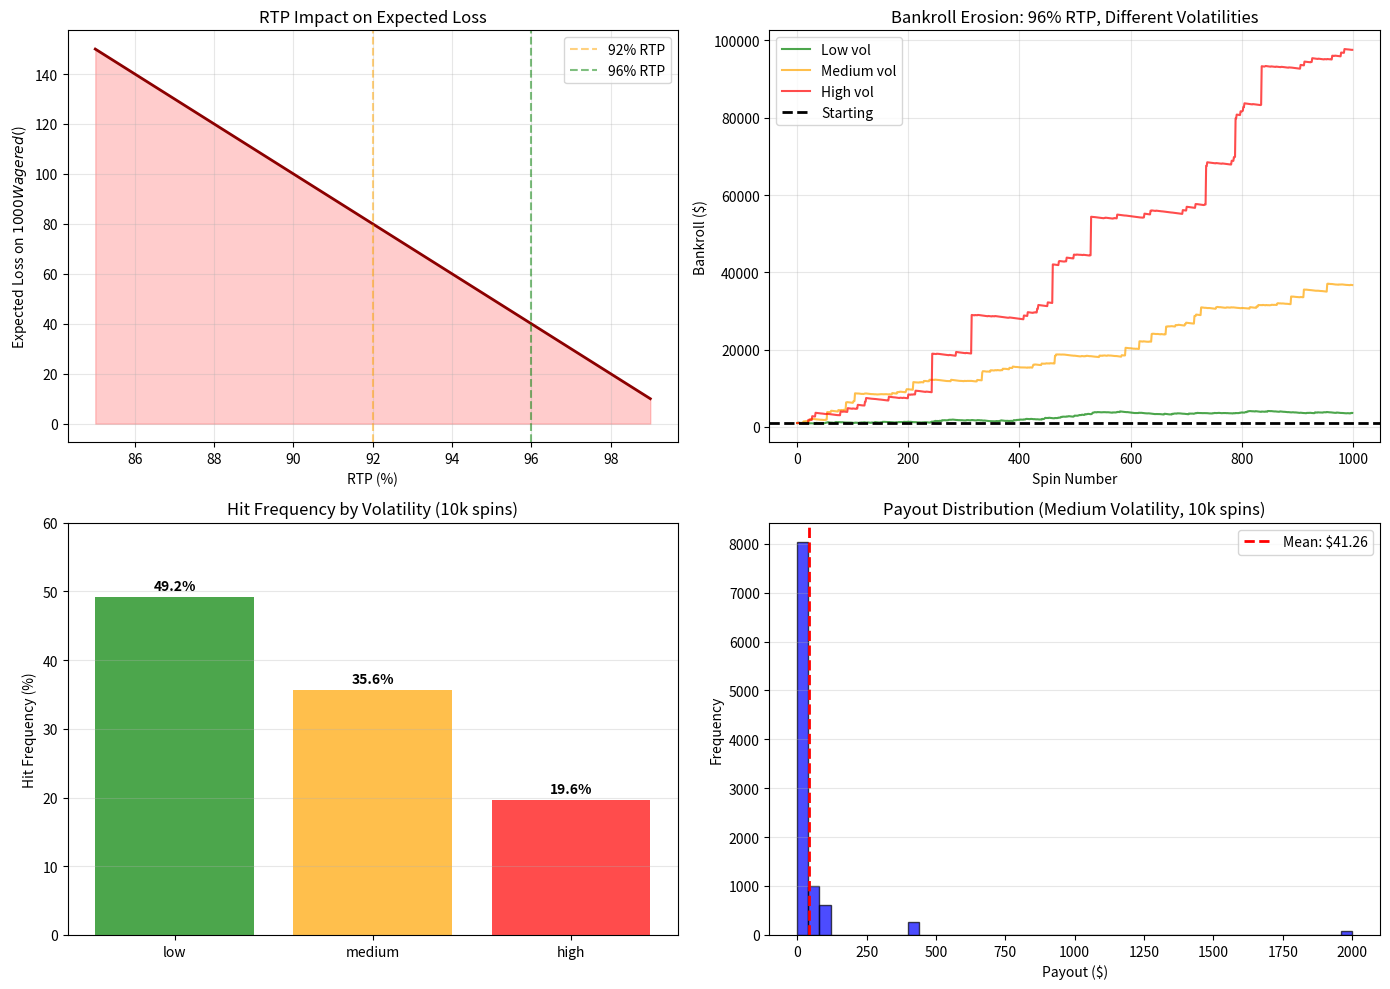

Reproduce this figure in Python.
"""
Extracted from: slot_machine_odds.md
"""

import numpy as np
import matplotlib.pyplot as plt
from collections import Counter

class SlotMachine:
    def __init__(self, rtp=0.96, volatility='medium', num_paylines=20, bet_per_line=1):
        self.rtp = rtp
        self.house_edge = 1 - rtp
        self.volatility = volatility
        self.num_paylines = num_paylines
        self.bet_per_line = bet_per_line
        self.total_bet = num_paylines * bet_per_line
        
        # Define outcome distribution based on volatility
        if volatility == 'low':
            self.outcomes = self._low_volatility_outcomes()
        elif volatility == 'medium':
            self.outcomes = self._medium_volatility_outcomes()
        else:  # high
            self.outcomes = self._high_volatility_outcomes()
    
    def _low_volatility_outcomes(self):
        """Frequent small wins"""
        return {
            0: 0.50,      # Loss (50% of spins)
            1: 0.25,      # Win 1x
            2: 0.15,      # Win 2x
            5: 0.08,      # Win 5x
            10: 0.02,     # Win 10x
        }
    
    def _medium_volatility_outcomes(self):
        """Balanced"""
        return {
            0: 0.65,      # Loss (65%)
            1: 0.15,      # Win 1x
            2: 0.10,      # Win 2x
            5: 0.06,      # Win 5x
            20: 0.03,     # Win 20x
            100: 0.01,    # Win 100x
        }
    
    def _high_volatility_outcomes(self):
        """Rare big wins"""
        return {
            0: 0.80,      # Loss (80%)
            1: 0.10,      # Win 1x
            5: 0.06,      # Win 5x
            50: 0.03,     # Win 50x
            500: 0.01,    # Win 500x
        }
    
    def spin(self):
        """Return multiplier for this spin"""
        multiplier = np.random.choice(
            list(self.outcomes.keys()),
            p=list(self.outcomes.values())
        )
        return multiplier * self.total_bet
    
    def simulate_session(self, num_spins):
        """Run session of spins"""
        bankroll = 1000
        spins_data = []
        
        for _ in range(num_spins):
            payout = self.spin()
            bankroll += payout - self.total_bet
            spins_data.append(bankroll)
            
            if bankroll <= 0:
                break
        
        return np.array(spins_data)

# Example 1: Expected loss per spin
print("=== Expected Loss Analysis ===\n")

machines = [
    ("Low-end strip casino", 0.85),
    ("Mid-range casino", 0.92),
    ("Player-friendly casino", 0.96),
    ("Best online casino", 0.98),
]

bet_amount = 1.0

print(f"{'Casino Type':<30} {'RTP':<10} {'House Edge':<15} {'Loss per $1 bet':<20}")
print("-" * 75)

for name, rtp in machines:
    house_edge = 1 - rtp
    loss_per_bet = bet_amount * house_edge
    print(f"{name:<30} {rtp:<10.1%} {house_edge:<15.1%} ${loss_per_bet:<19.3f}")

# Example 2: Bankroll depletion timeline
print("\n\n=== Time to Bust (1000 spins/hour) ===\n")

scenarios = [
    ("Low volatility, 96% RTP, $1 bet", 0.96, 'low', 1.0),
    ("Medium volatility, 96% RTP, $1 bet", 0.96, 'medium', 1.0),
    ("High volatility, 96% RTP, $1 bet", 0.96, 'high', 1.0),
    ("Medium volatility, 92% RTP, $5 bet", 0.92, 'medium', 5.0),
]

print(f"{'Scenario':<50} {'Expected Minutes to Bust':<30}")
print("-" * 80)

for scenario_name, rtp, volatility, bet in scenarios:
    house_edge = 1 - rtp
    expected_loss_per_spin = bet * house_edge
    starting_bank = 1000
    spins_to_bust = starting_bank / expected_loss_per_spin if expected_loss_per_spin > 0 else float('inf')
    minutes_to_bust = spins_to_bust / 1000  # 1000 spins per hour
    
    if minutes_to_bust > 60:
        time_str = f"{minutes_to_bust/60:.1f} hours"
    else:
        time_str = f"{minutes_to_bust:.1f} minutes"
    
    print(f"{scenario_name:<50} {time_str:<30}")

# Example 3: Hit frequency
print("\n\n=== Hit Frequency Analysis ===\n")

np.random.seed(42)

volatilities = ['low', 'medium', 'high']
results_freq = {}

for vol in volatilities:
    machine = SlotMachine(rtp=0.96, volatility=vol)
    hits = 0
    losses = 0
    
    for _ in range(10000):
        payout = machine.spin()
        if payout > 0:
            hits += 1
        else:
            losses += 1
    
    hit_freq = hits / (hits + losses)
    results_freq[vol] = hit_freq

print(f"{'Volatility':<20} {'Hit Frequency':<15}")
print("-" * 35)

for vol in volatilities:
    print(f"{vol.capitalize():<20} {results_freq[vol]:<15.1%}")

# Example 4: Bankroll erosion over time
print("\n\n=== Session Simulation ===\n")

np.random.seed(42)

machine_low = SlotMachine(rtp=0.96, volatility='low')
machine_high = SlotMachine(rtp=0.96, volatility='high')

session_low = machine_low.simulate_session(1000)
session_high = machine_high.simulate_session(1000)

print(f"Low volatility, 96% RTP:")
print(f"  Starting: $1000")
print(f"  Final: ${session_low[-1]:.0f}")
print(f"  Loss: ${1000 - session_low[-1]:.0f}")
print(f"  Win rate: {np.sum(session_low > 1000) / len(session_low) * 100:.1f}%\n")

print(f"High volatility, 96% RTP:")
print(f"  Starting: $1000")
print(f"  Final: ${session_high[-1]:.0f}")
print(f"  Loss: ${1000 - session_high[-1]:.0f}")
print(f"  Win rate: {np.sum(session_high > 1000) / len(session_high) * 100:.1f}%")

# Example 5: Max win potential
print("\n\n=== Max Win Potential by Volatility ===\n")

print(f"{'Volatility':<20} {'Typical Max Win':<20} {'Odds':<15}")
print("-" * 55)

print(f"{'Low':<20} {'200-500x bet':<20} {'~1 in 2000':<15}")
print(f"{'Medium':<20} {'500-2000x bet':<20} {'~1 in 10000':<15}")
print(f"{'High':<20} {'5000-10000x bet':<20} {'~1 in 50000':<15}")

# Visualization
fig, axes = plt.subplots(2, 2, figsize=(14, 10))

# Plot 1: RTP vs house edge impact
rtp_range = np.linspace(0.85, 0.99, 50)
expected_loss_per_1000 = 1000 * (1 - rtp_range)

axes[0, 0].plot(rtp_range * 100, expected_loss_per_1000, linewidth=2, color='darkred')
axes[0, 0].fill_between(rtp_range * 100, expected_loss_per_1000, alpha=0.2, color='red')
axes[0, 0].set_xlabel('RTP (%)')
axes[0, 0].set_ylabel('Expected Loss on $1000 Wagered ($)')
axes[0, 0].set_title('RTP Impact on Expected Loss')
axes[0, 0].grid(alpha=0.3)
axes[0, 0].axvline(92, color='orange', linestyle='--', alpha=0.5, label='92% RTP')
axes[0, 0].axvline(96, color='green', linestyle='--', alpha=0.5, label='96% RTP')
axes[0, 0].legend()

# Plot 2: Bankroll erosion paths
np.random.seed(42)

spin_range = np.arange(0, 1001)
colors_vol = {'low': 'green', 'medium': 'orange', 'high': 'red'}

for vol in ['low', 'medium', 'high']:
    machine = SlotMachine(rtp=0.96, volatility=vol)
    session = machine.simulate_session(1000)
    axes[0, 1].plot(spin_range[:len(session)], session, label=f'{vol.capitalize()} vol', 
                   color=colors_vol[vol], alpha=0.7, linewidth=1.5)

axes[0, 1].axhline(1000, color='black', linestyle='--', linewidth=2, label='Starting')
axes[0, 1].set_xlabel('Spin Number')
axes[0, 1].set_ylabel('Bankroll ($)')
axes[0, 1].set_title('Bankroll Erosion: 96% RTP, Different Volatilities')
axes[0, 1].legend()
axes[0, 1].grid(alpha=0.3)

# Plot 3: Hit frequency distribution
vols = list(results_freq.keys())
freqs = [results_freq[v] * 100 for v in vols]

axes[1, 0].bar(vols, freqs, color=['green', 'orange', 'red'], alpha=0.7)
axes[1, 0].set_ylabel('Hit Frequency (%)')
axes[1, 0].set_title('Hit Frequency by Volatility (10k spins)')
axes[1, 0].set_ylim([0, 60])
axes[1, 0].grid(alpha=0.3, axis='y')

for i, (vol, freq) in enumerate(zip(vols, freqs)):
    axes[1, 0].text(i, freq + 1, f'{freq:.1f}%', ha='center', fontweight='bold')

# Plot 4: Payout distribution (medium volatility)
machine_med = SlotMachine(rtp=0.96, volatility='medium')
payouts = []

for _ in range(10000):
    payout = machine_med.spin()
    payouts.append(payout)

axes[1, 1].hist(payouts, bins=50, alpha=0.7, color='blue', edgecolor='black')
axes[1, 1].axvline(np.mean(payouts), color='red', linestyle='--', linewidth=2, label=f"Mean: ${np.mean(payouts):.2f}")
axes[1, 1].set_xlabel('Payout ($)')
axes[1, 1].set_ylabel('Frequency')
axes[1, 1].set_title('Payout Distribution (Medium Volatility, 10k spins)')
axes[1, 1].legend()
axes[1, 1].grid(alpha=0.3, axis='y')

plt.tight_layout()
plt.show()
